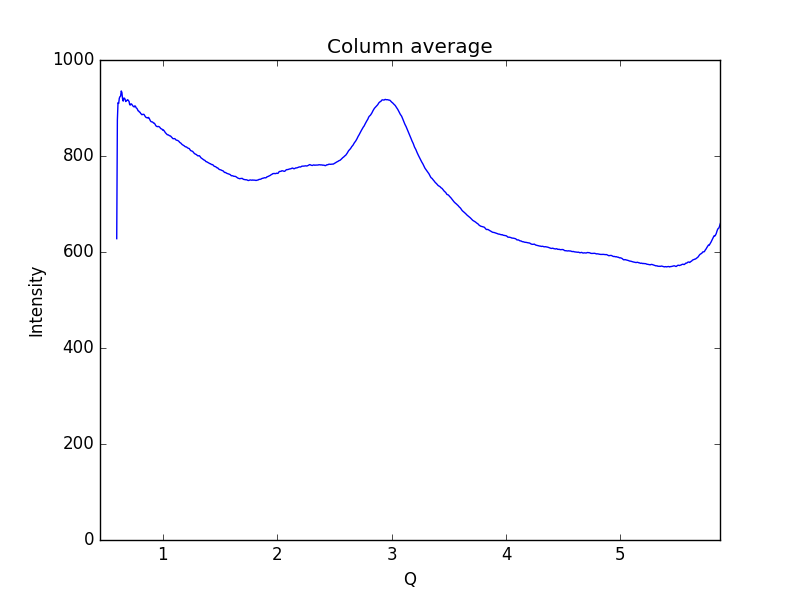

Values plotted in this chart, from the file beside it:
0.59621693822088684, 627.786
0.6019, 875.2
0.6075, 911.1
0.6132, 909.5
0.6189, 920.4
0.6245, 923.6
0.6302, 924.8
0.6358, 935.5
0.6415, 932.3
0.6472, 919
0.6528, 914.3
0.6585, 920.6
0.6641, 920.5
0.6698, 917.9
0.6755, 913.5
0.6811, 915.7
0.6868, 915.9
0.6924, 917.4
0.6981, 915.2
0.7038, 914
0.7094, 906.9
0.7151, 906.3
0.7207, 908.7
0.7264, 908.1
0.7321, 906.1
0.7377, 904.2
0.7434, 903.1
0.749, 902.1
0.7547, 904.5
0.7603, 903.4
0.766, 900.3
0.7717, 899.4
0.7773, 897.3
0.783, 894.1
0.7886, 893.7
0.7943, 891.6
0.8, 891.2
0.8056, 888.6
0.8113, 887.4
0.8169, 885.9
0.8226, 886.7
0.8283, 886.8
0.8339, 886.9
0.8396, 884.6
0.8452, 882.4
0.8509, 880.8
0.8566, 879.8
0.8622, 880.1
0.8679, 879.1
0.8735, 880.4
0.8792, 878.8
0.8849, 876.3
0.8905, 873.3
0.8962, 871.7
0.9018, 871.1
0.9075, 871
0.9132, 870
0.9188, 868.4
0.9245, 868.5
0.9301, 866.6
0.9358, 864.1
... 939 more rows
